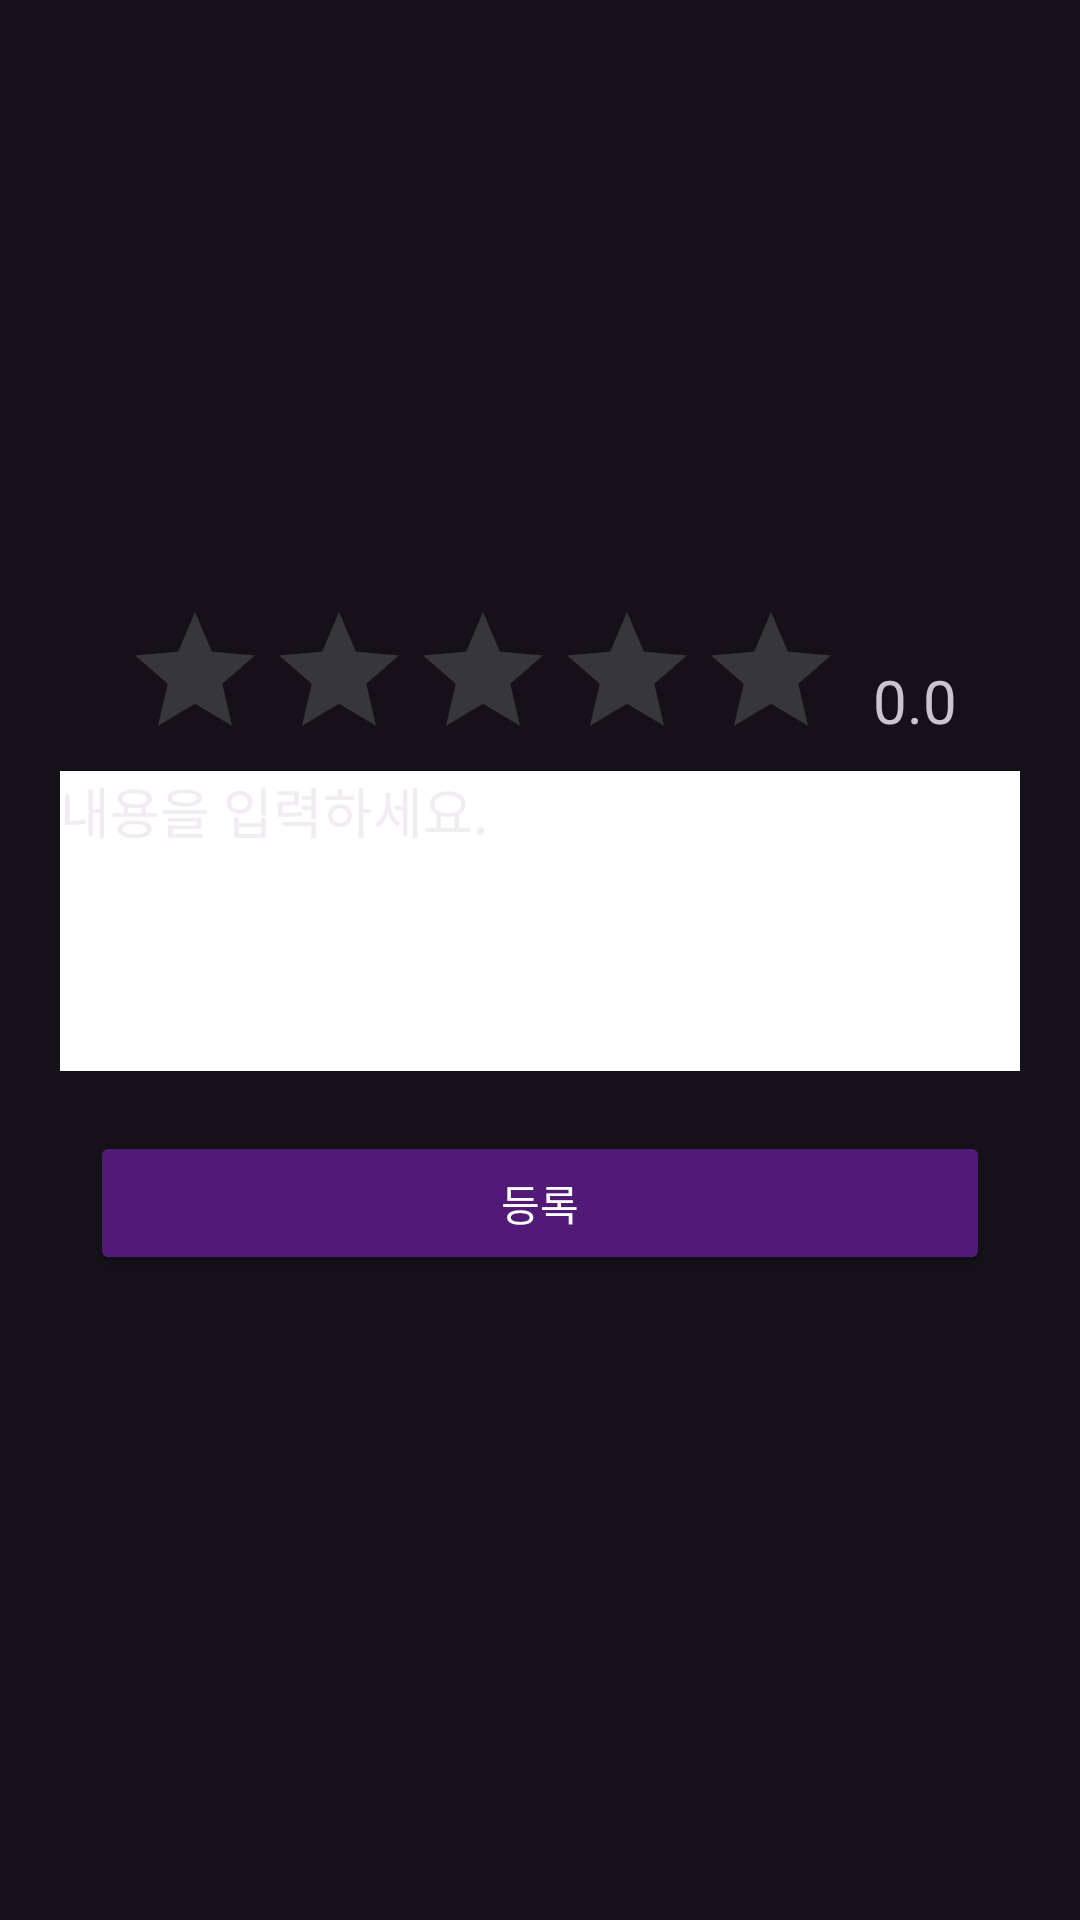

This screen was rendered from an Android layout file. Write that file and the resources it references.
<!-- AndroidManifest.xml: application theme Theme.Material3.Dark -->
<!-- res/layout/activity_review_insert.xml -->
<?xml version="1.0" encoding="utf-8"?>
<LinearLayout xmlns:android="http://schemas.android.com/apk/res/android"
    xmlns:app="http://schemas.android.com/apk/res-auto"
    xmlns:tools="http://schemas.android.com/tools"
    android:id="@+id/main"
    android:layout_width="match_parent"
    android:layout_height="match_parent"
    android:orientation="vertical"
    android:padding="20sp"
    tools:context=".ReviewInsertActivity">
    <LinearLayout
        android:layout_width="match_parent"
        android:layout_height="wrap_content"
        android:gravity="center"
        android:orientation="vertical">

        <ImageView
            android:id="@+id/photo"
            android:layout_width="150dp"
            android:layout_height="150dp"
            android:src="@drawable/addphoto" />
    </LinearLayout>

    <LinearLayout
        android:layout_marginTop="30dp"
        android:layout_width="match_parent"
        android:layout_height="wrap_content"
        android:gravity="center"
        android:orientation="horizontal">

        <RatingBar
            android:id="@+id/ratingBar"
            android:layout_width="wrap_content"
            android:layout_height="wrap_content"
            android:isIndicator="false"
            android:numStars="5"
            android:rating="0"
            android:stepSize="0.5"
            android:theme="@style/RatingBar" />

        <TextView
            android:id="@+id/rating"
            android:layout_width="wrap_content"
            android:layout_height="wrap_content"
            android:layout_marginLeft="10dp"
            android:layout_marginTop="5dp"
            android:text="0.0"
            android:textSize="20sp" />
    </LinearLayout>
    <EditText
        android:layout_below="@+id/linearInsert"
        android:id="@+id/contents"
        android:layout_width="match_parent"
        android:layout_height="100dp"
        android:textColor="#000000"
        android:background="#FFFFFF"
        android:gravity="start"
        android:hint="내용을 입력하세요." />
    <LinearLayout
        android:layout_width="match_parent"
        android:layout_height="wrap_content"
        android:orientation="horizontal"
        android:layout_marginTop="20dp"
        android:gravity="center">
        <Button
            android:id="@+id/insert"
            android:layout_width="300dp"
            android:layout_height="wrap_content"
            android:backgroundTint="@color/pododoc_color"
            android:textColor="#FFFFFF"
            android:text="등록" />
    </LinearLayout>
</LinearLayout>
<!-- resources referenced by this layout -->
<resources>
  <color name="pododoc_color">#501a76</color>
  <style name="RatingBar" parent="Theme.AppCompat">
          <item name="colorControlNormal">#B2BFBEBF</item>
          <item name="colorControlActivated">#FFC107</item>
      </style>
</resources>
